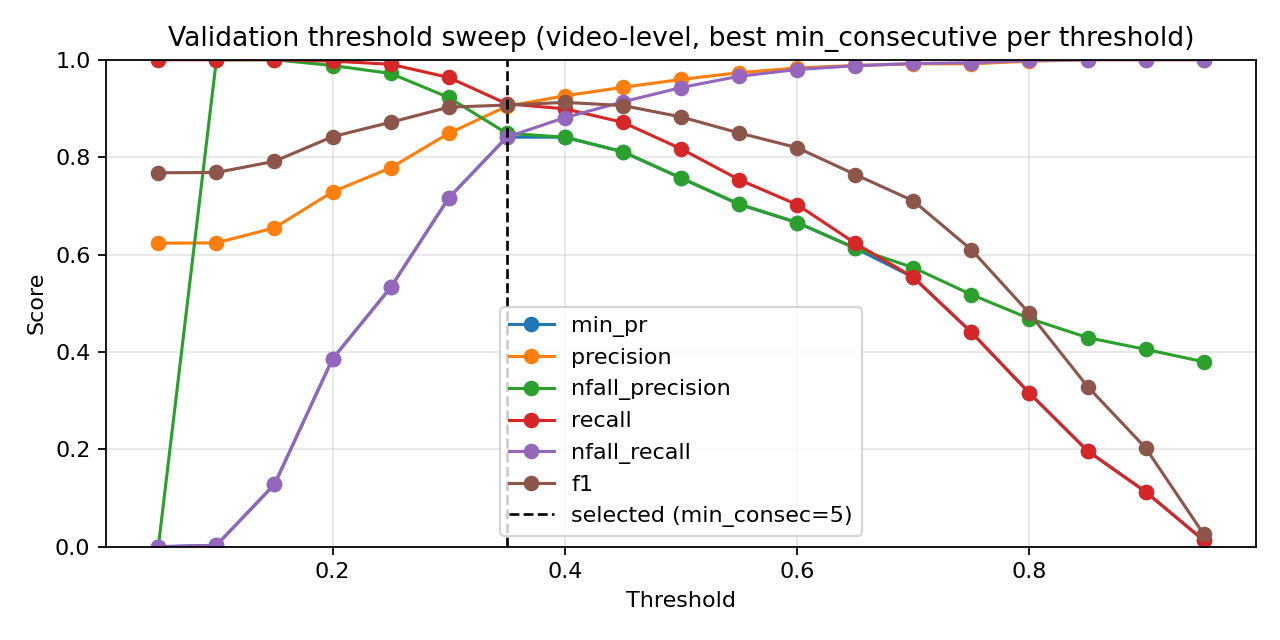

Data behind this chart, as committed beside it:
threshold, min_consecutive, eval_level, precision, nfall_precision, recall, nfall_recall, min_pr, f1, accuracy
0.05, 1, video, 0.6233, 0.0, 1.0, 0.0, 0.0, 0.7679, 0.6233
0.05, 3, video, 0.6233, 0.0, 1.0, 0.0, 0.0, 0.7679, 0.6233
0.05, 5, video, 0.6233, 0.0, 1.0, 0.0, 0.0, 0.7679, 0.6233
0.1, 1, video, 0.6236, 1.0, 1.0, 0.001543, 0.001543, 0.7682, 0.6238
0.1, 3, video, 0.6236, 1.0, 1.0, 0.001543, 0.001543, 0.7682, 0.6238
0.1, 5, video, 0.624, 1.0, 1.0, 0.003086, 0.003086, 0.7685, 0.6244
0.15, 1, video, 0.6385, 1.0, 1.0, 0.06327, 0.06327, 0.7794, 0.6471
0.15, 3, video, 0.6462, 1.0, 1.0, 0.09414, 0.09414, 0.7851, 0.6587
0.15, 5, video, 0.6549, 1.0, 1.0, 0.1281, 0.1281, 0.7914, 0.6715
0.2, 1, video, 0.6941, 0.9944, 0.9991, 0.2716, 0.2716, 0.8191, 0.725
0.2, 3, video, 0.7097, 0.9953, 0.9991, 0.3241, 0.3241, 0.8299, 0.7448
0.2, 5, video, 0.7287, 0.9881, 0.9972, 0.3858, 0.3858, 0.8421, 0.7669
0.25, 1, video, 0.7511, 0.9866, 0.9963, 0.4537, 0.4537, 0.8565, 0.7919
0.25, 3, video, 0.7631, 0.9814, 0.9944, 0.4892, 0.4892, 0.8635, 0.8041
0.25, 5, video, 0.778, 0.9718, 0.9907, 0.5324, 0.5324, 0.8716, 0.818
0.3, 1, video, 0.8063, 0.9541, 0.9823, 0.6096, 0.6096, 0.8856, 0.8419
0.3, 3, video, 0.8254, 0.9405, 0.9748, 0.659, 0.659, 0.8939, 0.8558
0.3, 5, video, 0.8488, 0.9225, 0.9636, 0.716, 0.716, 0.9026, 0.8703
0.35, 1, video, 0.8669, 0.9193, 0.9599, 0.7562, 0.7562, 0.911, 0.8831
0.35, 3, video, 0.8907, 0.8957, 0.9431, 0.8086, 0.8086, 0.9162, 0.8924
0.35, 5, video, 0.9045, 0.8489, 0.9095, 0.841, 0.841, 0.907, 0.8837
0.4, 1, video, 0.9055, 0.8774, 0.9291, 0.8395, 0.8395, 0.9171, 0.8953
0.4, 3, video, 0.926, 0.8409, 0.8993, 0.8812, 0.8409, 0.9124, 0.8924
0.4, 5, video, 0.9401, 0.7695, 0.8349, 0.912, 0.7695, 0.8844, 0.864
0.45, 1, video, 0.9434, 0.811, 0.8713, 0.9136, 0.811, 0.9059, 0.8872
0.45, 3, video, 0.9507, 0.7472, 0.8097, 0.9306, 0.7472, 0.8746, 0.8552
0.45, 5, video, 0.9629, 0.6599, 0.7024, 0.9552, 0.6599, 0.8123, 0.7977
0.5, 1, video, 0.9595, 0.7571, 0.8172, 0.9429, 0.7571, 0.8826, 0.8645
0.5, 3, video, 0.9729, 0.6887, 0.736, 0.966, 0.6887, 0.838, 0.8227
0.5, 5, video, 0.9774, 0.5989, 0.6045, 0.9769, 0.5989, 0.747, 0.7448
0.55, 1, video, 0.9735, 0.7034, 0.7537, 0.966, 0.7034, 0.8496, 0.8337
0.55, 3, video, 0.9819, 0.6344, 0.6586, 0.9799, 0.6344, 0.7884, 0.7797
0.55, 5, video, 0.9861, 0.5599, 0.5308, 0.9877, 0.5308, 0.6901, 0.7029
0.6, 1, video, 0.983, 0.6656, 0.7024, 0.9799, 0.6656, 0.8194, 0.807
0.6, 3, video, 0.9844, 0.5918, 0.5896, 0.9846, 0.5896, 0.7375, 0.7384
0.6, 5, video, 0.988, 0.5258, 0.4599, 0.9907, 0.4599, 0.6276, 0.6599
0.65, 1, video, 0.9882, 0.613, 0.6231, 0.9877, 0.613, 0.7643, 0.7605
0.65, 3, video, 0.9892, 0.5525, 0.5149, 0.9907, 0.5149, 0.6773, 0.6942
0.65, 5, video, 0.9904, 0.4942, 0.3853, 0.9938, 0.3853, 0.5547, 0.6145
0.7, 1, video, 0.9916, 0.5731, 0.5532, 0.9923, 0.5532, 0.7102, 0.7186
0.7, 3, video, 0.9935, 0.5127, 0.4282, 0.9954, 0.4282, 0.5984, 0.6419
0.7, 5, video, 0.9943, 0.4722, 0.3265, 0.9969, 0.3265, 0.4916, 0.5791
0.75, 1, video, 0.9916, 0.5177, 0.4403, 0.9938, 0.4403, 0.6098, 0.6488
0.75, 3, video, 0.9972, 0.475, 0.333, 0.9985, 0.333, 0.4993, 0.5837
0.75, 5, video, 0.9964, 0.4487, 0.2584, 0.9985, 0.2584, 0.4104, 0.5372
0.8, 1, video, 0.9971, 0.4685, 0.3153, 0.9985, 0.3153, 0.4791, 0.5727
0.8, 3, video, 1.0, 0.4432, 0.2407, 1.0, 0.2407, 0.388, 0.5267
0.8, 5, video, 1.0, 0.4258, 0.1847, 1.0, 0.1847, 0.3118, 0.4919
0.85, 1, video, 1.0, 0.4294, 0.1968, 1.0, 0.1968, 0.3289, 0.4994
0.85, 3, video, 1.0, 0.4159, 0.1511, 1.0, 0.1511, 0.2626, 0.4709
0.85, 5, video, 1.0, 0.4086, 0.125, 1.0, 0.125, 0.2222, 0.4547
0.9, 1, video, 1.0, 0.4053, 0.1129, 1.0, 0.1129, 0.2028, 0.4471
0.9, 3, video, 1.0, 0.3993, 0.09049, 1.0, 0.09049, 0.166, 0.4331
0.9, 5, video, 1.0, 0.3927, 0.0653, 1.0, 0.0653, 0.1226, 0.4174
0.95, 1, video, 1.0, 0.3798, 0.01306, 1.0, 0.01306, 0.02578, 0.3849
0.95, 3, video, 1.0, 0.3794, 0.01119, 1.0, 0.01119, 0.02214, 0.3837
0.95, 5, video, 1.0, 0.3783, 0.00653, 1.0, 0.00653, 0.01297, 0.3808
